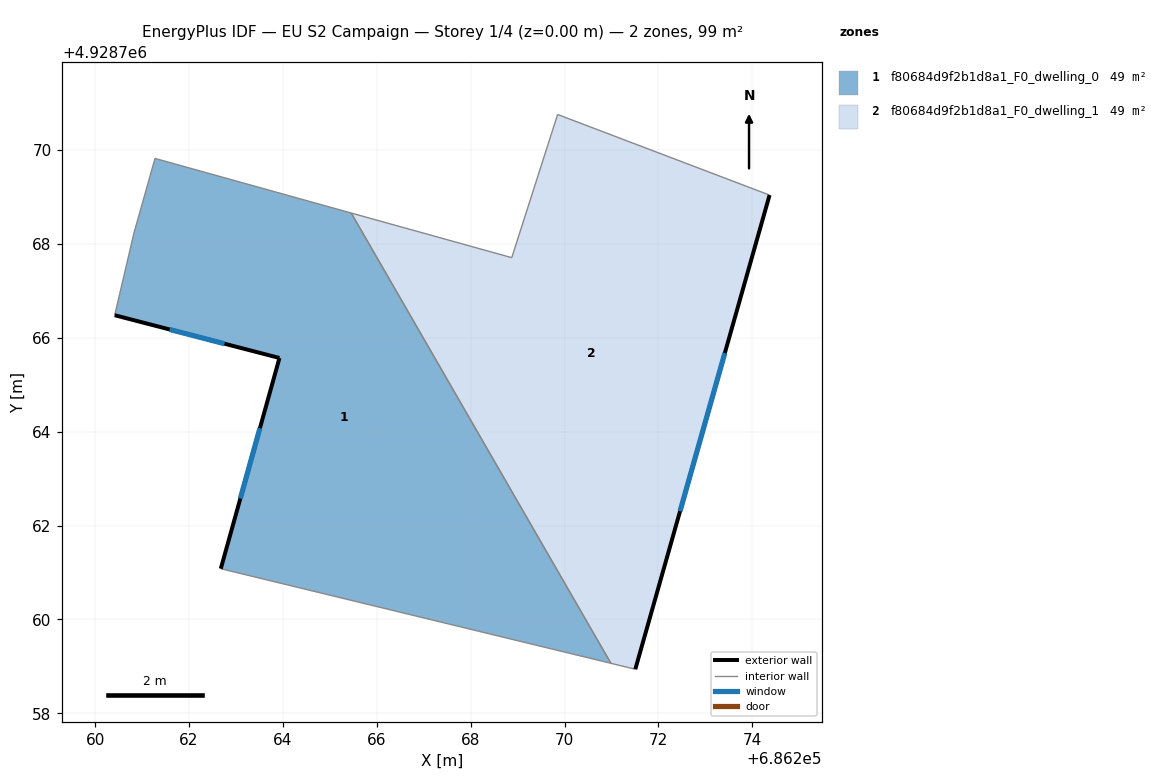
=== STOREY PLAN SPEC (per zone: floor XY polygon, exterior-wall plan segments, windows/doors) ===
zone 1: f80684d9f2b1d8a1_F0_dwelling_0  (49.4 m²)
  floor: (686270.99, 4928759.07) (686265.46, 4928768.66) (686261.28, 4928769.82) (686260.83, 4928768.23) (686260.42, 4928766.48) (686263.93, 4928765.57) (686262.68, 4928761.08)
  exterior wall: (686262.68, 4928761.08) – (686263.93, 4928765.57)  [4.7 m]
    window: (686263.09, 4928762.58) – (686263.51, 4928764.07)  [1.6 m²]
  exterior wall: (686263.93, 4928765.57) – (686260.42, 4928766.48)  [3.6 m]
    window: (686262.76, 4928765.87) – (686261.59, 4928766.18)  [1.2 m²]
  interior walls: 5
zone 2: f80684d9f2b1d8a1_F0_dwelling_1  (49.4 m²)
  floor: (686271.51, 4928758.94) (686274.37, 4928769.04) (686269.85, 4928770.76) (686268.88, 4928767.71) (686265.46, 4928768.66) (686270.99, 4928759.07)
  exterior wall: (686274.37, 4928769.04) – (686271.51, 4928758.94)  [10.5 m]
    window: (686273.41, 4928765.67) – (686272.46, 4928762.31)  [3.5 m²]
  interior walls: 5

=== DERIVED (storey summary) ===
Building: EU S2 Campaign
Storey: 1 of 4  (floor level z = 0.00 m)
Storey gross floor area: 98.9 m²
Zones on this storey: 2
  - f80684d9f2b1d8a1_F0_dwelling_0: floor 49.4 m²; exterior wall 8.3 m (24.9 m²); 2 window(s) 2.8 m²; WWR 11.1%
  - f80684d9f2b1d8a1_F0_dwelling_1: floor 49.4 m²; exterior wall 10.5 m (31.5 m²); 1 window(s) 3.5 m²; WWR 11.1%
Zone adjacency (shared interzone walls):
  - f80684d9f2b1d8a1_F0_dwelling_0 ↔ f80684d9f2b1d8a1_F0_dwelling_1